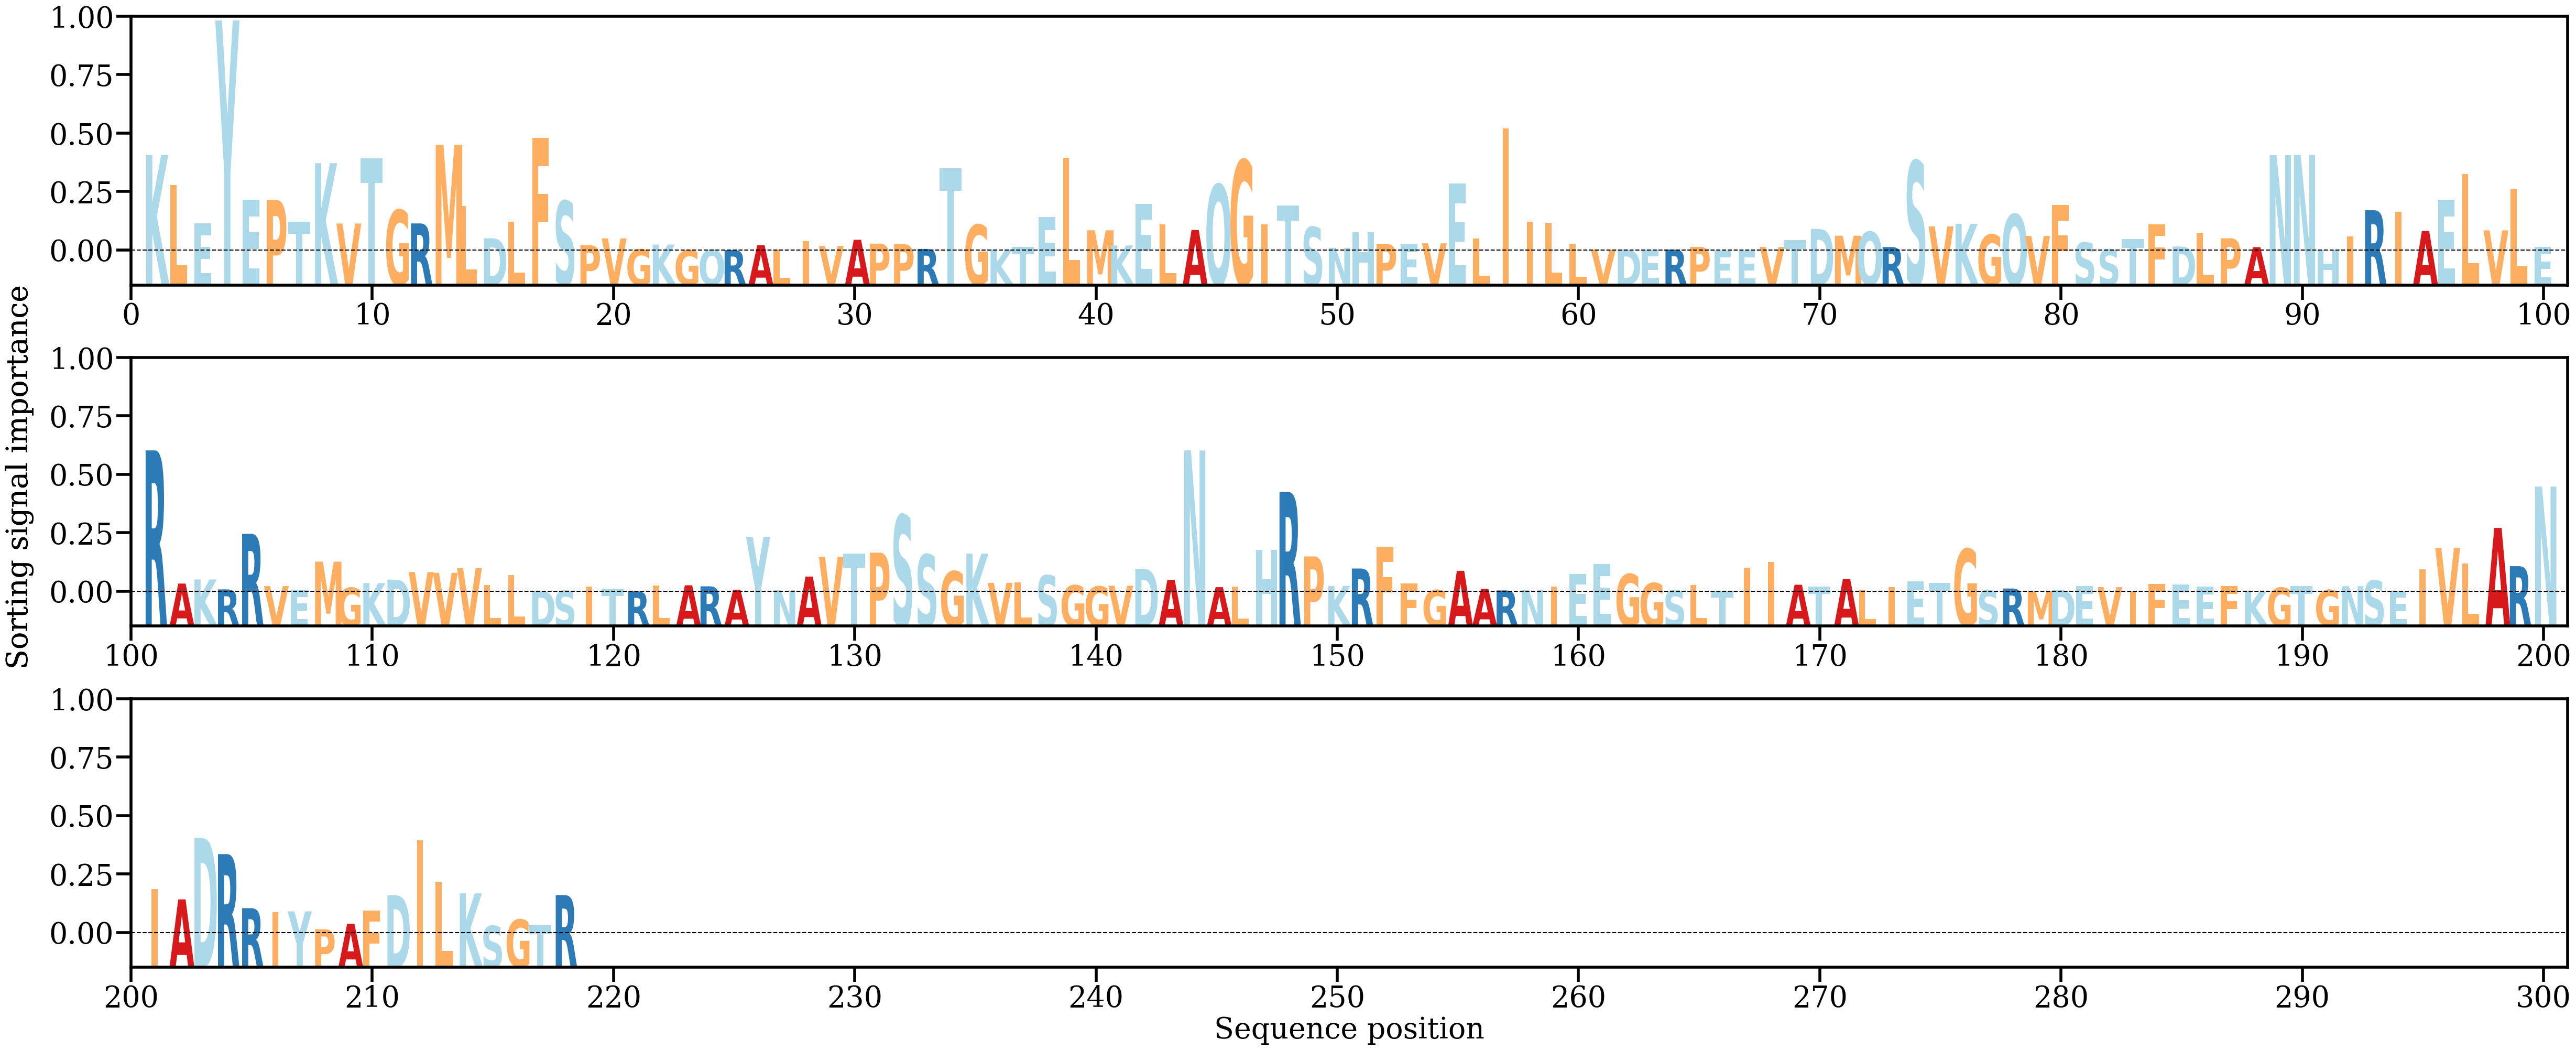

Values plotted in this chart, from the file beside it:
AA, Alpha
K, [0.01699801]
L, [0.0116226]
E, [0.00479998]
Y, [0.04092684]
E, [0.00900463]
P, [0.00897498]
T, [0.00516865]
K, [0.01554509]
V, [0.00480572]
T, [0.01640695]
G, [0.00721873]
R, [0.00482331]
M, [0.01882103]
L, [0.00793491]
D, [0.00218837]
L, [0.00511106]
F, [0.02006931]
S, [0.00881568]
P, [0.00093326]
V, [0.00215558]
G, [0.0002059]
K, [0.00105603]
G, [3.6749272e-05]
Q, [0.00012394]
R, [8.3908264e-05]
A, [0.00096249]
L, [0.0001561]
I, [0.00163505]
V, [0.00081094]
A, [0.00192007]
P, [0.00122807]
P, [0.00112215]
R, [0.00028887]
T, [0.01466607]
G, [0.00459673]
K, [0.00020275]
T, [0.000626]
E, [0.00595857]
L, [0.01647638]
M, [0.00360317]
K, [0.00090361]
E, [0.00833818]
L, [0.00467969]
A, [0.00365363]
Q, [0.0117409]
G, [0.01607005]
I, [0.00464961]
T, [0.00804144]
S, [0.00418335]
N, [0.00048884]
H, [0.00325219]
P, [0.0011962]
E, [0.00118133]
V, [0.0012816]
E, [0.01193869]
L, [0.00215796]
I, [0.02170861]
I, [0.00507901]
L, [0.00491123]
L, [0.00118293]
... 158 more rows
